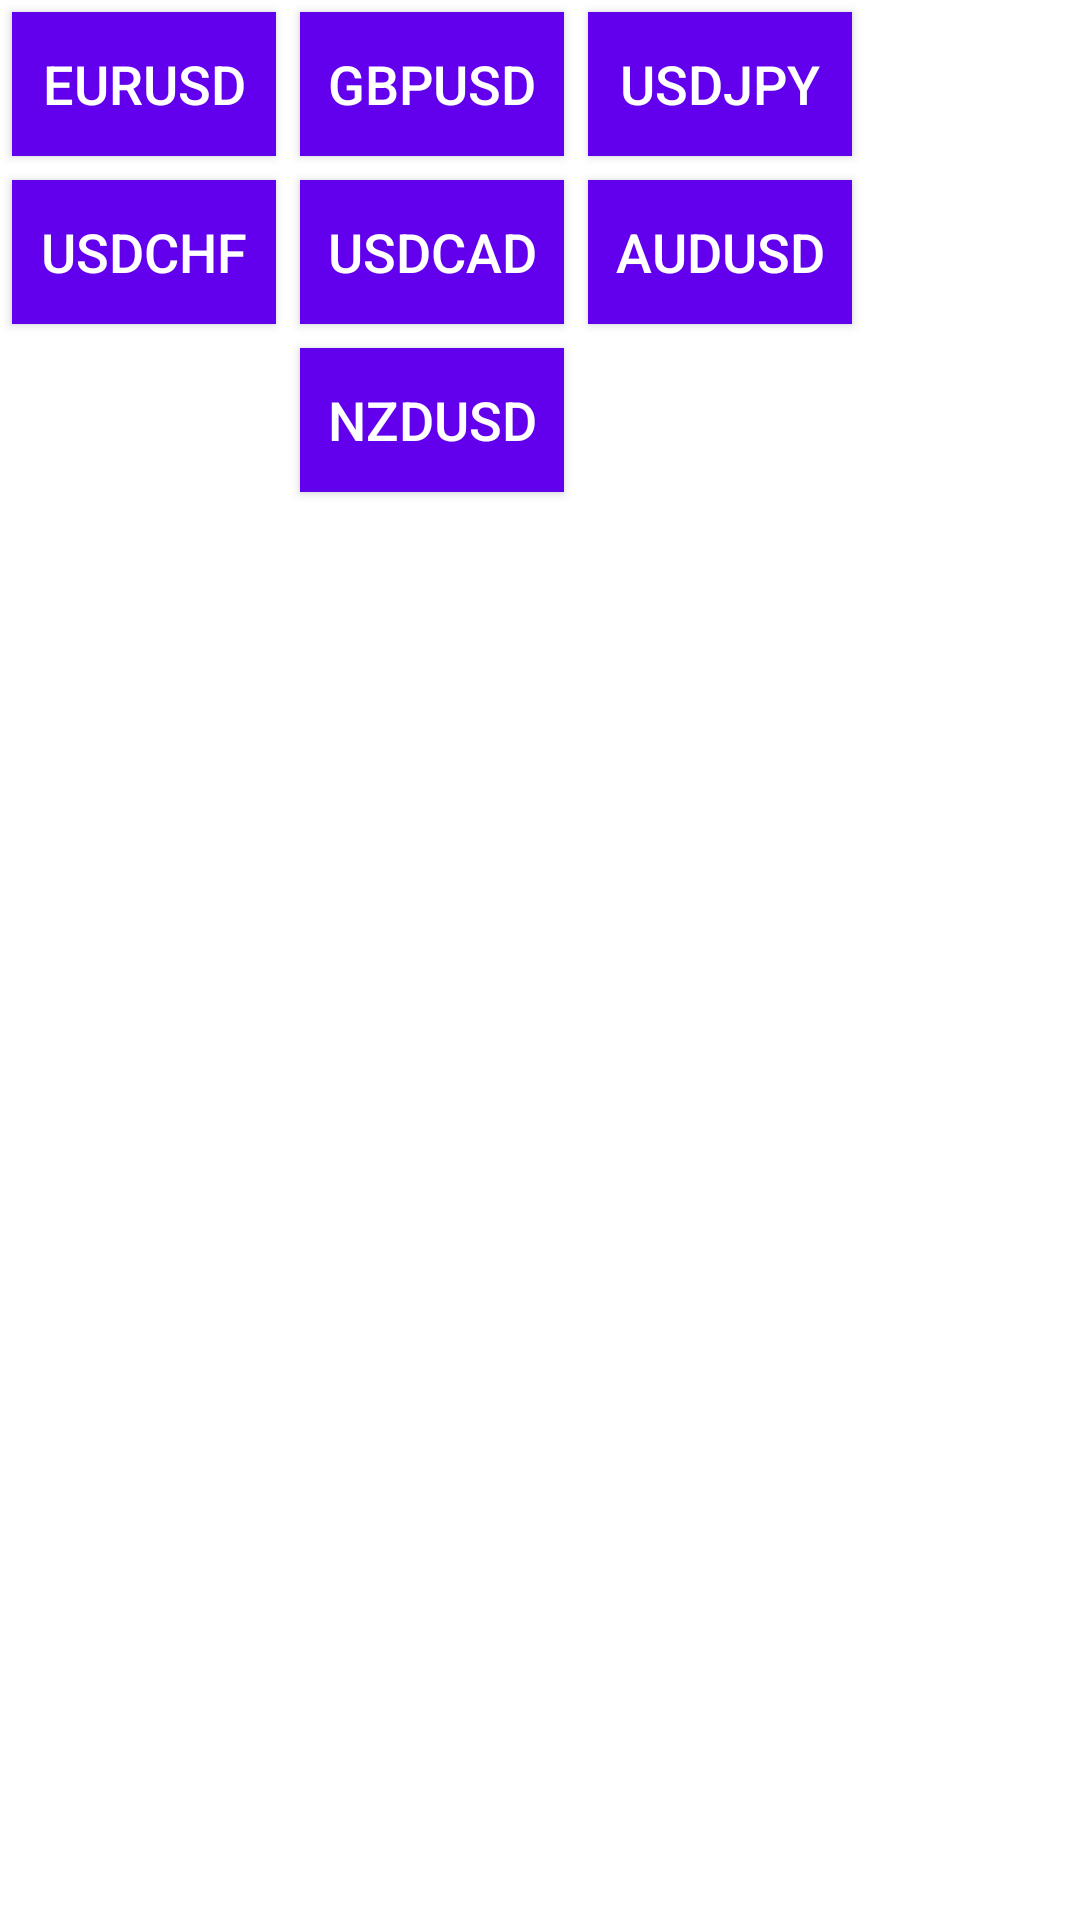

The Android layout XML behind this screen, and the referenced resources:
<!-- AndroidManifest.xml: application theme AppTheme -->
<!-- res/layout/block_tool_selection_buttons.xml -->
<?xml version="1.0" encoding="utf-8"?>
<GridLayout
    xmlns:android="http://schemas.android.com/apk/res/android"
    android:orientation="horizontal"
    android:layout_width="wrap_content"
    android:layout_height="wrap_content"
    android:layout_margin="@dimen/indent_small"
    android:layout_gravity="center_horizontal"
    android:columnCount="3">

    <ToggleButton
        android:id="@+id/but_EURUSD"
        android:layout_margin="@dimen/indent_small"
        android:textSize="@dimen/text_size_info"
        android:textColor="#FFF"
        android:background="@drawable/tool_button_state"
        android:textOff="@string/eurusd"
        android:textOn="@string/eurusd"/>

    <ToggleButton
        android:id="@+id/but_GBPUSD"
        android:layout_margin="@dimen/indent_small"
        android:textSize="@dimen/text_size_info"
        android:textColor="#FFF"
        android:background="@drawable/tool_button_state"
        android:textOff="@string/gbpusd"
        android:textOn="@string/gbpusd"/>

    <ToggleButton
        android:id="@+id/but_USDJPY"
        android:layout_margin="@dimen/indent_small"
        android:textSize="@dimen/text_size_info"
        android:textColor="#FFF"
        android:background="@drawable/tool_button_state"
        android:textOff="@string/usdjpy"
        android:textOn="@string/usdjpy"/>

    <ToggleButton
        android:id="@+id/but_USDCHF"
        android:layout_margin="@dimen/indent_small"
        android:textSize="@dimen/text_size_info"
        android:textColor="#FFF"
        android:background="@drawable/tool_button_state"
        android:textOff="@string/usdchf"
        android:textOn="@string/usdchf"/>

    <ToggleButton
        android:id="@+id/but_USDCAD"
        android:layout_margin="@dimen/indent_small"
        android:textSize="@dimen/text_size_info"
        android:textColor="#FFF"
        android:background="@drawable/tool_button_state"
        android:textOff="@string/usdcad"
        android:textOn="@string/usdcad"/>

    <ToggleButton
        android:id="@+id/but_AUDUSD"
        android:layout_margin="@dimen/indent_small"
        android:textColor="#FFF"
        android:background="@drawable/tool_button_state"
        android:textSize="@dimen/text_size_info"
        android:textOff="@string/audusd"
        android:textOn="@string/audusd"/>

    <ToggleButton
        android:id="@+id/but_NZDUSD"
        android:layout_margin="@dimen/indent_small"
        android:textColor="#FFF"
        android:background="@drawable/tool_button_state"
        android:textSize="@dimen/text_size_info"
        android:layout_column="1"
        android:textOff="@string/nzdusd"
        android:textOn="@string/nzdusd"/>

</GridLayout>
<!-- resources referenced by this layout -->
<resources>
  <dimen name="indent_small">4dp</dimen>
  <dimen name="text_size_info">18sp</dimen>
  <!-- drawable tool_button_state (drawable) -->
  <?xml version="1.0" encoding="utf-8"?>
  <selector
      xmlns:android="http://schemas.android.com/apk/res/android">
  
      <item
          android:state_activated="true"
          android:drawable="@drawable/active_state" />
      <item
          android:state_activated="false"
          android:drawable="@drawable/inactive_state"/>
  </selector>
  <string name="audusd">AUDUSD</string>
  <string name="eurusd">EURUSD</string>
  <string name="gbpusd">GBPUSD</string>
  <string name="nzdusd">NZDUSD</string>
  <string name="usdcad">USDCAD</string>
  <string name="usdchf">USDCHF</string>
  <string name="usdjpy">USDJPY</string>
  <style name="AppTheme" parent="Theme.MaterialComponents.Light.DarkActionBar">
          
          <item name="colorPrimary">@color/colorPrimary</item>
          <item name="colorPrimaryDark">@color/colorPrimaryDark</item>
          <item name="colorAccent">@color/colorAccent</item>
      </style>
  <!-- drawable active_state (drawable) -->
  <?xml version="1.0" encoding="utf-8"?>
  <shape
      android:shape="rectangle"
      xmlns:android="http://schemas.android.com/apk/res/android">
  
      <solid
          android:color="?attr/colorAccent"/>
      <size
          android:width="2dp"
          android:height="2dp"/>
  </shape>
  <!-- drawable inactive_state (drawable) -->
  <?xml version="1.0" encoding="utf-8"?>
  <shape
      android:shape="rectangle"
      xmlns:android="http://schemas.android.com/apk/res/android">
  
      <solid
          android:color="?attr/colorPrimary"/>
      <size
          android:width="2dp"
          android:height="2dp"/>
  
  </shape>
  <!-- not gathered from this repository: default colours our renderer supplied (Android Studio template values) -->
  <color name="colorPrimary">#FF6200EE</color>
  <color name="colorPrimaryDark">#FF3700B3</color>
  <color name="colorAccent">#FF03DAC5</color>
</resources>
